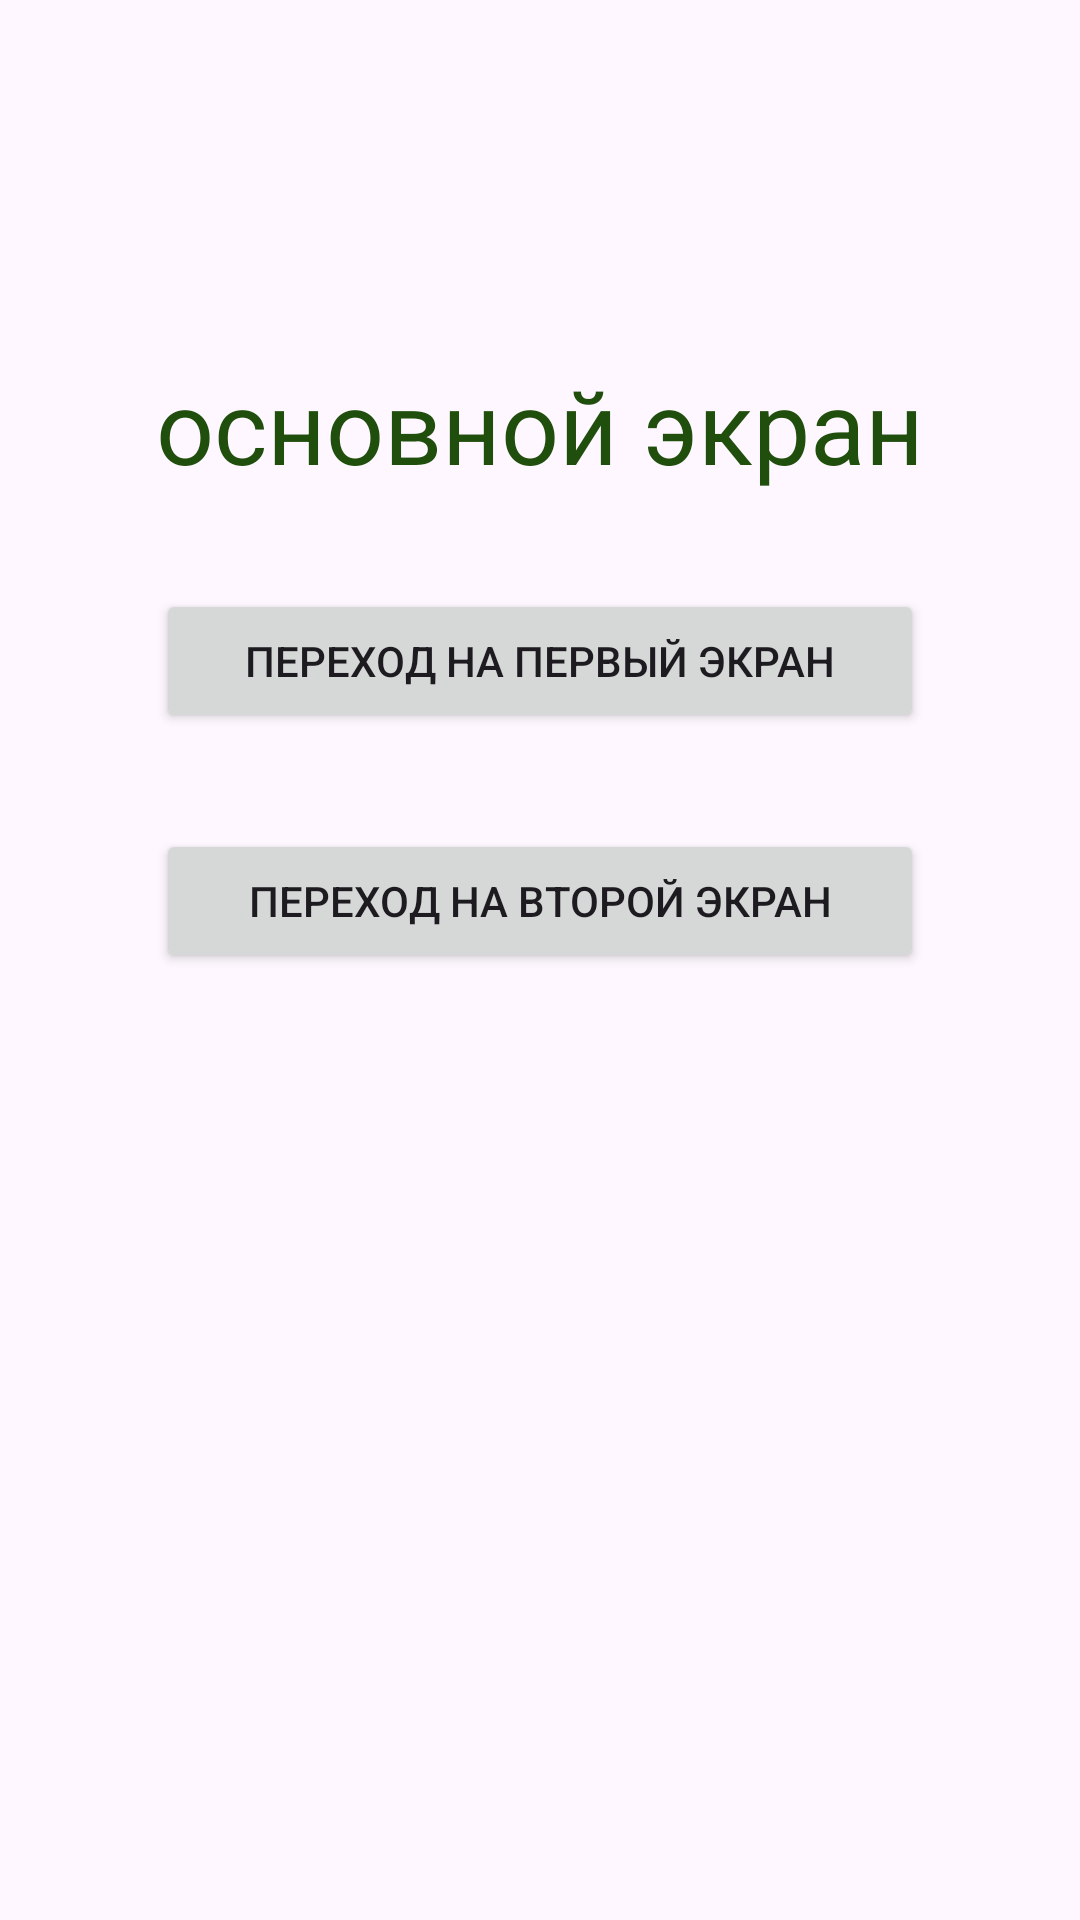

Here is an Android app screen rendered from its layout file. Give the layout XML and the strings, colors and styles it references.
<!-- AndroidManifest.xml: application theme Theme.NewLayoutLesson -->
<!-- res/layout/activity_main.xml -->
<?xml version="1.0" encoding="utf-8"?>
<androidx.constraintlayout.widget.ConstraintLayout xmlns:android="http://schemas.android.com/apk/res/android"
    xmlns:app="http://schemas.android.com/apk/res-auto"
    xmlns:tools="http://schemas.android.com/tools"
    android:id="@+id/main"
    android:layout_width="match_parent"
    android:layout_height="match_parent"
    tools:context=".MainActivity">

    <TextView
        android:id="@+id/tex"
        android:layout_width="wrap_content"
        android:layout_height="wrap_content"
        android:text="@string/tex"
        android:textColor="#204E0C"
        android:textSize="34sp"
        app:layout_constraintBottom_toBottomOf="parent"
        app:layout_constraintEnd_toEndOf="parent"
        app:layout_constraintStart_toStartOf="parent"
        app:layout_constraintTop_toTopOf="parent"
        app:layout_constraintVertical_bias="0.2" />

    <Button
        android:id="@+id/btLayout1"
        android:layout_width="0dp"
        android:layout_height="wrap_content"
        android:layout_marginTop="32dp"
        android:onClick="switchingToFirstScreen"
        android:text="@string/btLayout1"
        app:layout_constraintEnd_toEndOf="@+id/tex"
        app:layout_constraintStart_toStartOf="@+id/tex"
        app:layout_constraintTop_toBottomOf="@+id/tex" />

    <Button
        android:id="@+id/btLayout2"
        android:layout_width="0dp"
        android:layout_height="wrap_content"
        android:layout_marginTop="32dp"
        android:onClick="switchingToSecondScreen"
        android:text="@string/btLayout2"
        app:layout_constraintEnd_toEndOf="@+id/btLayout1"
        app:layout_constraintStart_toStartOf="@+id/btLayout1"
        app:layout_constraintTop_toBottomOf="@+id/btLayout1" />

</androidx.constraintlayout.widget.ConstraintLayout>
<!-- resources referenced by this layout -->
<resources>
  <string name="btLayout1">переход на первый экран</string>
  <string name="btLayout2">переход на второй экран</string>
  <string name="tex">основной экран</string>
  <style name="Theme.NewLayoutLesson" parent="Base.Theme.NewLayoutLesson" />
  <style name="Base.Theme.NewLayoutLesson" parent="Theme.Material3.DayNight.NoActionBar">
          
          
      </style>
</resources>
